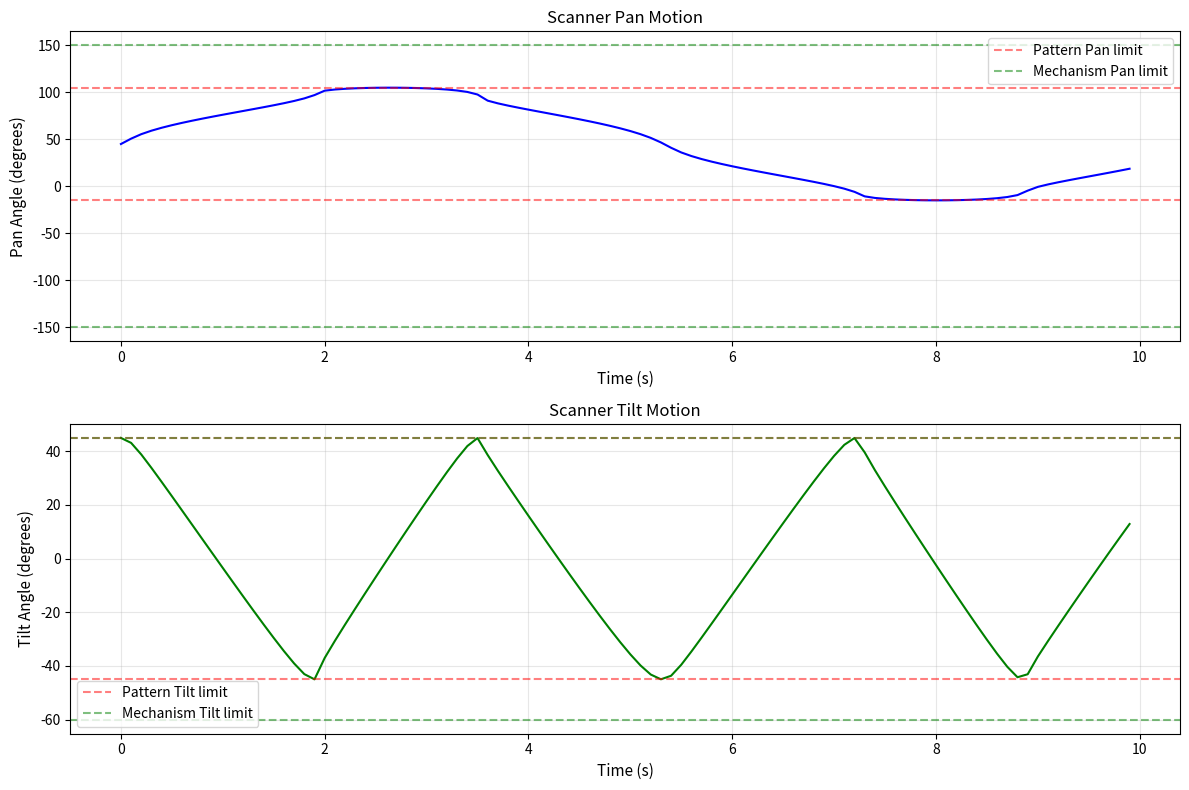
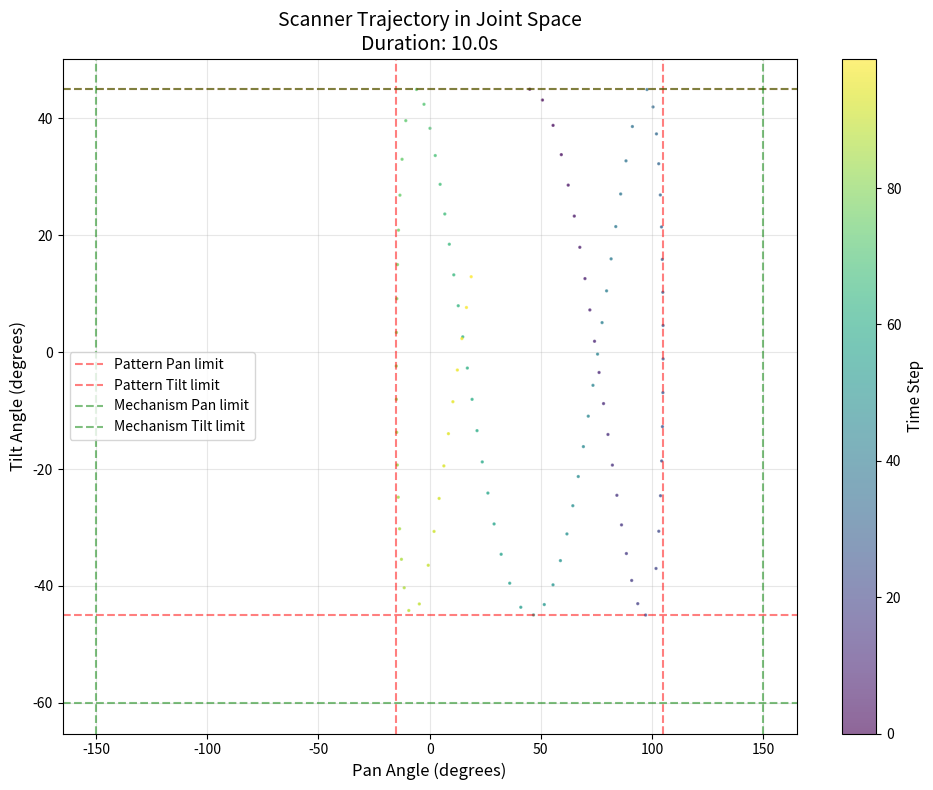
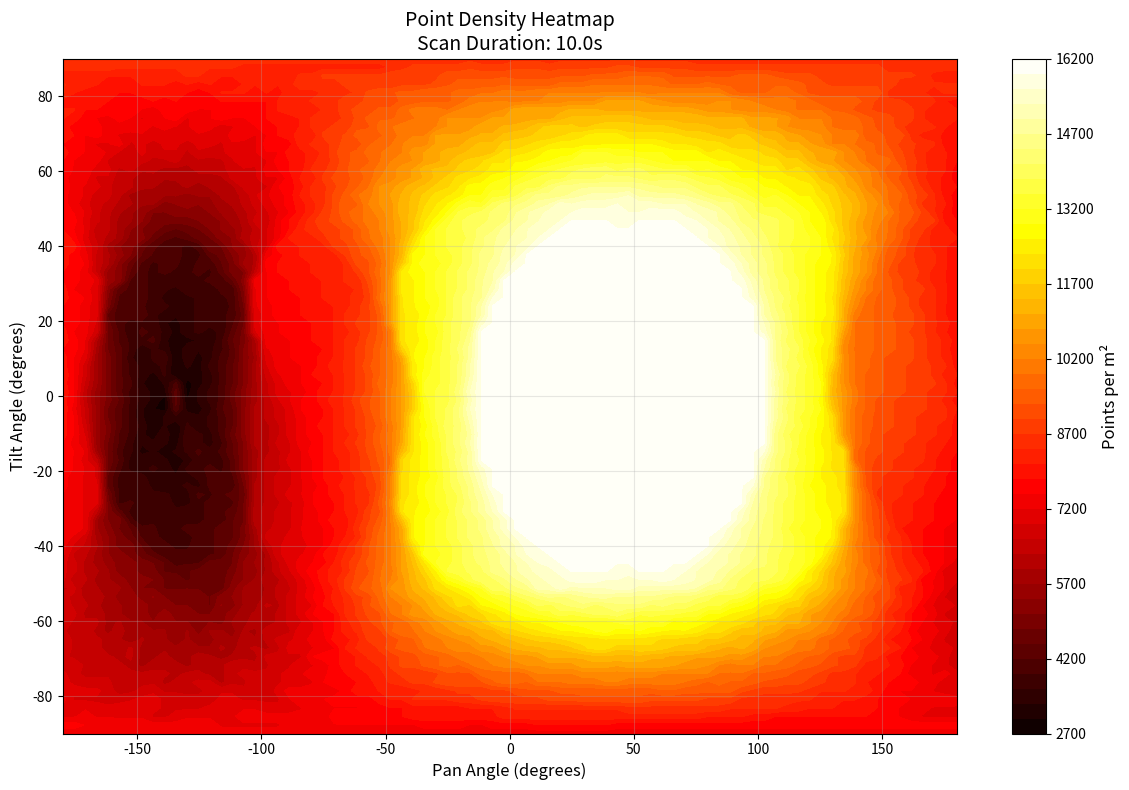
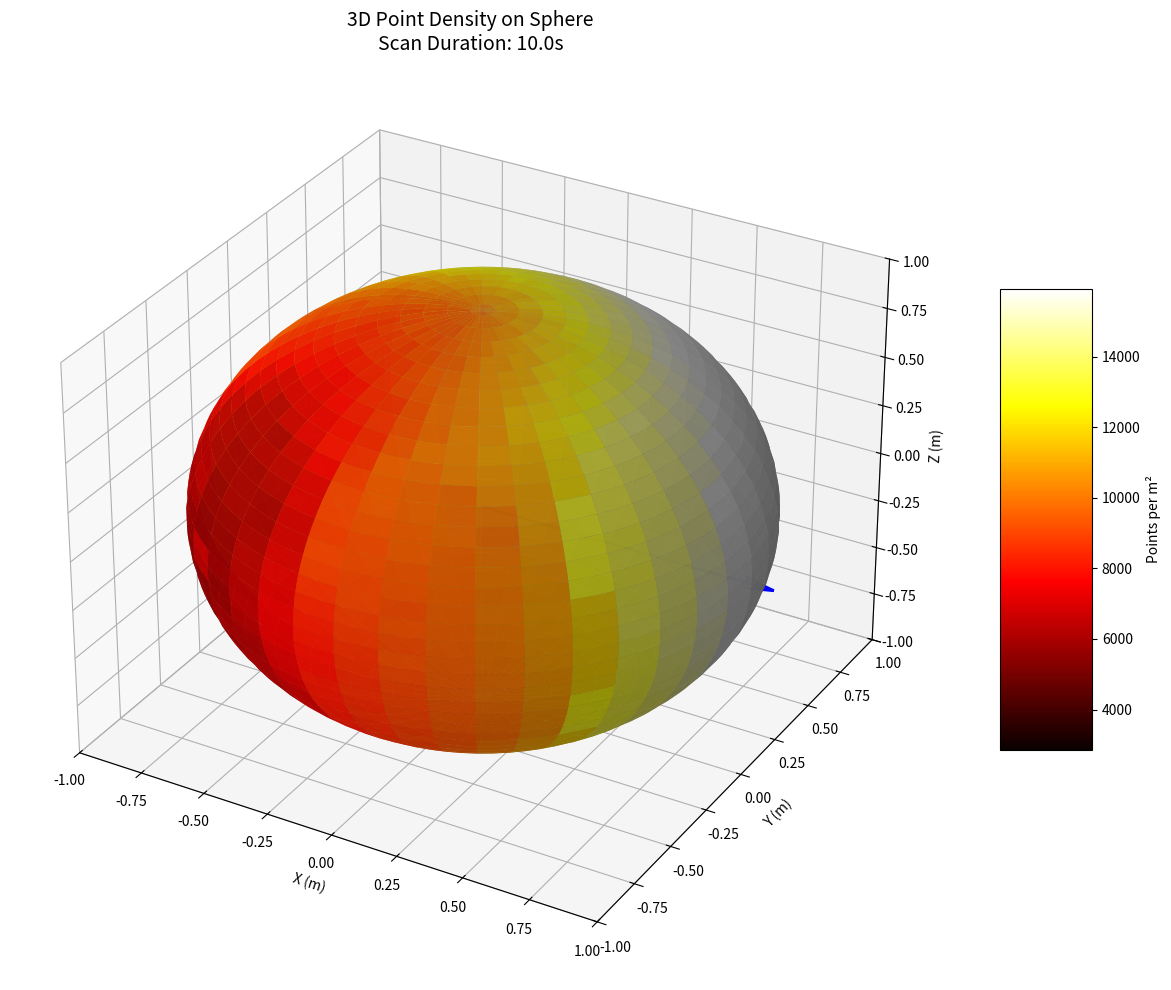

The script that saved these images, in order:
import numpy as np
import matplotlib.pyplot as plt
from matplotlib import cm
from mpl_toolkits.mplot3d import Axes3D
import time

# ========================================
# Scanner Parameters (from C++ code)
# ========================================

V_TARGET = 1.0                          # Target velocity (rad/s)
PAN_MAX= 150.0 * np.pi / 180.0        # Max Pan angle (radians) 
TILT_MAX = 45.0 * np.pi / 180.0       # Max Tilt angle (radians)
PAN_MIN= -150.0 * np.pi / 180.0       # Min Pan angle (radians)
TILT_MIN = -60.0 * np.pi / 180.0      # Min Tilt angle (radians)
DELTA_1 = 60.0 * np.pi / 180.0         # Pattern Pan limit (radians)
DELTA_2 = 45.0 * np.pi / 180.0         # Pattern Tilt limit (radians)
OMEGA = 3.0 + np.sqrt(2) / 100.0       # Irrational frequency
SCAN_RATE = 10.0                        # Hz
LIDAR_FOV = 240.0 * np.pi / 180.0      # 240 degrees
LIDAR_POINTS = 683
ANGULAR_SPACING = 0.36 * np.pi / 180.0  # 0.36 degrees
SPHERE_RADIUS = 1.0                     # meters

# Focal point offsets (center of scanning pattern)
PHI_OFFSET = 45.0 * np.pi / 180.0       # Pan offset (radians) - default 0° (x+)
THETA_OFFSET = 0.0 * np.pi / 180.0     # Tilt offset (radians) - default 0°

# ========================================
# Parametric Scanning Functions
# ========================================

def f1(t):
    """Pan function with offset"""
    return PHI_OFFSET + DELTA_1 * np.sin(t)

def f2(t):
    """Tilt function with offset"""
    return THETA_OFFSET + (DELTA_2*2) * (np.cos(OMEGA * t) + 1.0) / 2.0 - DELTA_2

def calculate_speed(t, dt=0.001):
    """Calculate instantaneous speed along parametric curve"""
    df1 = (f1(t + dt) - f1(t)) / dt
    df2 = (f2(t + dt) - f2(t)) / dt
    return np.sqrt(df1**2 + df2**2)

def generate_trajectory(scan_duration):
    """
    Generate scanner trajectory over scan_duration seconds.
    Returns arrays of pan and tilt angles at 10Hz intervals.
    """
    n_samples = int(scan_duration * SCAN_RATE)
    pan_angles = np.zeros(n_samples)
    tilt_angles = np.zeros(n_samples)
    
    t_param = 0.0
    dt_sample = 1.0 / SCAN_RATE  # 0.1 seconds between samples
    
    for i in range(n_samples):
        # Record current position
        pan_angles[i] = f1(t_param)
        tilt_angles[i] = f2(t_param)
        
        # Advance parameter time for constant velocity
        current_speed = calculate_speed(t_param)
        if current_speed > 0.0:
            delta_s = V_TARGET * dt_sample
            delta_t_param = delta_s / current_speed
            t_param += delta_t_param
        else:
            t_param += dt_sample
    
    return pan_angles, tilt_angles

# ========================================
# Coordinate Transformations
# ========================================

def spherical_to_cartesian(phi, theta):
    """
    Convert spherical coordinates to Cartesian on unit sphere.
    phi: pan angle (rotation around Z)
    theta: tilt angle (elevation from XY plane)
    """
    x = np.cos(theta) * np.cos(phi)
    y = np.cos(theta) * np.sin(phi)
    z = np.sin(theta)
    return np.array([x, y, z])

def rotation_z(angle):
    """Rotation matrix around Z axis"""
    c, s = np.cos(angle), np.sin(angle)
    return np.array([
        [c, -s, 0],
        [s,  c, 0],
        [0,  0, 1]
    ])

def rotation_y(angle):
    """Rotation matrix around Y axis"""
    c, s = np.cos(angle), np.sin(angle)
    return np.array([
        [ c, 0, s],
        [ 0, 1, 0],
        [-s, 0, c]
    ])

def is_point_in_fov(point_query, pan_scanner, tilt_scanner):
    """
    Check if a point on the sphere is visible by the lidar at given scanner pose.
    
    point_query: [x, y, z] in world frame (on unit sphere)
    pan_scanner: current pan angle of scanner
    tilt_scanner: current tilt angle of scanner
    
    Returns: True if point is in lidar's FOV
    """
    # Transform point to lidar frame (inverse of scanner rotation)
    R_z_inv = rotation_z(-pan_scanner)
    R_y_inv = rotation_y(-tilt_scanner)
    point_lidar = R_y_inv @ R_z_inv @ point_query
    
    x_lidar = point_lidar[0]
    y_lidar = point_lidar[1]
    z_lidar = point_lidar[2]
    
    # Calculate angle in the XY scanning plane
    alpha = np.arctan2(y_lidar, x_lidar)
    
    # Check if within ±120° FOV
    fov_limit = LIDAR_FOV / 2.0  # ±120°
    in_fov = np.abs(alpha) <= fov_limit
    
    # Check if point is in front (optional, but reasonable)
    in_front = x_lidar > -0.5  # Allow some wraparound
    
    return in_fov and in_front

# ========================================
# Point Density Calculation
# ========================================

def calculate_point_density(phi_query, theta_query, scan_duration):
    """
    Calculate point density at a specific location on the sphere.
    
    phi_query: pan angle of query point (radians)
    theta_query: tilt angle of query point (radians)
    scan_duration: duration of scan (seconds)
    
    Returns: point density (points per square meter)
    """
    # Generate scanner trajectory
    pan_trajectory, tilt_trajectory = generate_trajectory(scan_duration)
    
    # Convert query point to Cartesian
    point_query = spherical_to_cartesian(phi_query, theta_query)
    
    # Count how many times this point is visible
    n_visible = 0
    for pan_scanner, tilt_scanner in zip(pan_trajectory, tilt_trajectory):
        if is_point_in_fov(point_query, pan_scanner, tilt_scanner):
            n_visible += 1
    
    # Calculate density
    # Area covered by one lidar ray on unit sphere
    delta_area = ANGULAR_SPACING  # For small angles on unit sphere
    density = n_visible / delta_area
    
    return density, n_visible

def calculate_density_grid(scan_duration, resolution=30):
    """
    Calculate point density over entire sphere surface.
    
    scan_duration: duration of scan (seconds)
    resolution: number of samples in each dimension
    
    Returns: phi_grid, theta_grid, density_grid
    """
    # Create grid of pan and tilt angles
    phi_range = np.linspace(-np.pi, np.pi, resolution)
    theta_range = np.linspace(-np.pi/2, np.pi/2, resolution)
    
    phi_grid, theta_grid = np.meshgrid(phi_range, theta_range)
    density_grid = np.zeros_like(phi_grid)
    
    # Generate trajectory once
    pan_trajectory, tilt_trajectory = generate_trajectory(scan_duration)
    
    print(f"Calculating density grid ({resolution}x{resolution} points)...")
    start_time = time.time()
    
    # Calculate density for each grid point
    total_points = resolution * resolution
    for i in range(resolution):
        for j in range(resolution):
            phi_q = phi_grid[i, j]
            theta_q = theta_grid[i, j]
            
            # Convert to Cartesian
            point_query = spherical_to_cartesian(phi_q, theta_q)
            
            # Count visible instances
            n_visible = 0
            for pan_scanner, tilt_scanner in zip(pan_trajectory, tilt_trajectory):
                if is_point_in_fov(point_query, pan_scanner, tilt_scanner):
                    n_visible += 1
            
            # Calculate density
            delta_area = ANGULAR_SPACING
            density_grid[i, j] = n_visible / delta_area
        
        # Progress indicator
        if (i + 1) % 5 == 0:
            elapsed = time.time() - start_time
            progress = ((i + 1) * resolution) / total_points * 100
            print(f"  Progress: {progress:.1f}% ({elapsed:.1f}s elapsed)")
    
    elapsed = time.time() - start_time
    print(f"Calculation complete in {elapsed:.1f}s")
    
    return phi_grid, theta_grid, density_grid

# ========================================
# Visualization Functions
# ========================================

def visualize_density_heatmap(phi_grid, theta_grid, density_grid, scan_duration):
    """2D heatmap visualization of point density"""
    fig, ax = plt.subplots(figsize=(12, 8))
    
    im = ax.contourf(phi_grid * 180/np.pi, theta_grid * 180/np.pi, 
                     density_grid, levels=50, cmap='hot')
    
    ax.set_xlabel('Pan Angle (degrees)', fontsize=12)
    ax.set_ylabel('Tilt Angle (degrees)', fontsize=12)
    ax.set_title(f'Point Density Heatmap\nScan Duration: {scan_duration}s', fontsize=14)
    ax.grid(True, alpha=0.3)
    
    cbar = plt.colorbar(im, ax=ax)
    cbar.set_label('Points per m²', fontsize=12)
    
    plt.tight_layout()
    return fig

def visualize_density_3d_sphere(phi_grid, theta_grid, density_grid, scan_duration):
    """3D sphere visualization with density as color"""
    fig = plt.figure(figsize=(14, 10))
    ax = fig.add_subplot(111, projection='3d')
    
    # Convert to Cartesian coordinates
    x = SPHERE_RADIUS * np.cos(theta_grid) * np.cos(phi_grid)
    y = SPHERE_RADIUS * np.cos(theta_grid) * np.sin(phi_grid)
    z = SPHERE_RADIUS * np.sin(theta_grid)
    
    # Normalize density for color mapping
    norm_density = density_grid / np.max(density_grid) if np.max(density_grid) > 0 else density_grid
    
    # Plot surface
    surf = ax.plot_surface(x, y, z, facecolors=cm.hot(norm_density),
                           linewidth=0, antialiased=True, alpha=0.9)
    
    # x+ indicator arrow
    ax.quiver(0, 0, 0, SPHERE_RADIUS + 0.1, 0, 0, color='blue', arrow_length_ratio=0.1, linewidth=2)
    
    ax.set_xlabel('X (m)', fontsize=10)
    ax.set_ylabel('Y (m)', fontsize=10)
    ax.set_zlabel('Z (m)', fontsize=10)
    ax.set_title(f'3D Point Density on Sphere\nScan Duration: {scan_duration}s', fontsize=14)
    
    # Add colorbar
    m = cm.ScalarMappable(cmap=cm.hot)
    m.set_array(density_grid)
    cbar = plt.colorbar(m, ax=ax, shrink=0.5, aspect=5)
    cbar.set_label('Points per m²', fontsize=10)
    
    # Set equal aspect ratio
    max_range = SPHERE_RADIUS
    ax.set_xlim([-max_range, max_range])
    ax.set_ylim([-max_range, max_range])
    ax.set_zlim([-max_range, max_range])
    
    plt.tight_layout()
    return fig

def visualize_trajectory(scan_duration):
    """Visualize the scanner trajectory in pan-tilt space"""
    pan_trajectory, tilt_trajectory = generate_trajectory(scan_duration)
    
    fig, (ax1, ax2) = plt.subplots(2, 1, figsize=(12, 8))
    
    time_points = np.arange(len(pan_trajectory)) / SCAN_RATE
    
    # Pan angle over time
    ax1.plot(time_points, pan_trajectory * 180/np.pi, 'b-', linewidth=1.5)
    ax1.set_xlabel('Time (s)', fontsize=11)
    ax1.set_ylabel('Pan Angle (degrees)', fontsize=11)
    ax1.set_title('Scanner Pan Motion', fontsize=12)
    ax1.grid(True, alpha=0.3)
    ax1.axhline(y=(DELTA_1+PHI_OFFSET)*180/np.pi, color='r', linestyle='--', alpha=0.5, label='Pattern Pan limit')
    ax1.axhline(y=(-DELTA_1+PHI_OFFSET)*180/np.pi, color='r', linestyle='--', alpha=0.5)
    # mechanism limits
    ax1.axhline(y=PAN_MAX*180/np.pi, color='g', linestyle='--', alpha=0.5, label='Mechanism Pan limit')
    ax1.axhline(y=PAN_MIN*180/np.pi, color='g', linestyle='--', alpha=0.5)
    ax1.legend()
    
    # Tilt angle over time
    ax2.plot(time_points, tilt_trajectory * 180/np.pi, 'g-', linewidth=1.5)
    ax2.set_xlabel('Time (s)', fontsize=11)
    ax2.set_ylabel('Tilt Angle (degrees)', fontsize=11)
    ax2.set_title('Scanner Tilt Motion', fontsize=12)
    ax2.grid(True, alpha=0.3)
    ax2.axhline(y=(DELTA_2+THETA_OFFSET)*180/np.pi, color='r', linestyle='--', alpha=0.5, label='Pattern Tilt limit')
    ax2.axhline(y=(-DELTA_2+THETA_OFFSET)*180/np.pi, color='r', linestyle='--', alpha=0.5)
    # mechanism limits
    ax2.axhline(y=TILT_MAX*180/np.pi, color='g', linestyle='--', alpha=0.5, label='Mechanism Tilt limit')
    ax2.axhline(y=TILT_MIN*180/np.pi, color='g', linestyle='--', alpha=0.5)
    ax2.legend()
    
    plt.tight_layout()
    return fig

def plot_trajectory_2d(scan_duration):
    """Plot 2D trajectory in pan-tilt space"""
    pan_trajectory, tilt_trajectory = generate_trajectory(scan_duration)
    
    fig, ax = plt.subplots(figsize=(10, 8))
    
    # Plot trajectory with color gradient for time
    points = ax.scatter(pan_trajectory * 180/np.pi, tilt_trajectory * 180/np.pi,
                       c=np.arange(len(pan_trajectory)), cmap='viridis',
                       s=2, alpha=0.6)
    
    ax.set_xlabel('Pan Angle (degrees)', fontsize=12)
    ax.set_ylabel('Tilt Angle (degrees)', fontsize=12)
    ax.set_title(f'Scanner Trajectory in Joint Space\nDuration: {scan_duration}s', fontsize=14)
    ax.grid(True, alpha=0.3)
    
    # Add limits
    ax.axvline(x=(DELTA_1+PHI_OFFSET) *180/np.pi, color='r', linestyle='--', alpha=0.5, label='Pattern Pan limit')
    ax.axvline(x=(-DELTA_1+PHI_OFFSET) *180/np.pi, color='r', linestyle='--', alpha=0.5)
    ax.axhline(y=(DELTA_2+THETA_OFFSET) *180/np.pi, color='r', linestyle='--', alpha=0.5, label='Pattern Tilt limit')
    ax.axhline(y=(-DELTA_2+THETA_OFFSET) *180/np.pi, color='r', linestyle='--', alpha=0.5)
    # mechanism limits
    ax.axvline(x=PAN_MAX*180/np.pi, color='g', linestyle='--', alpha=0.5, label='Mechanism Pan limit')
    ax.axvline(x=PAN_MIN*180/np.pi, color='g', linestyle='--', alpha=0.5)
    ax.axhline(y=TILT_MAX*180/np.pi, color='g', linestyle='--', alpha=0.5, label='Mechanism Tilt limit')
    ax.axhline(y=TILT_MIN*180/np.pi, color='g', linestyle='--', alpha=0.5)
    ax.legend()

    cbar = plt.colorbar(points, ax=ax)
    cbar.set_label('Time Step', fontsize=11)
    
    plt.tight_layout()
    return fig

# ========================================
# Main Execution
# ========================================

if __name__ == "__main__":

    #test if our offsets are within mechanism limits when combined with pattern limits
    assert (PHI_OFFSET + DELTA_1) <= PAN_MAX, "Pan offset + pattern limit exceeds mechanism max by " + str((PHI_OFFSET + DELTA_1 - PAN_MAX)*180/np.pi) + "°"
    assert (PHI_OFFSET - DELTA_1) >= PAN_MIN, "Pan offset - pattern limit exceeds mechanism min by " + str((PHI_OFFSET - DELTA_1 - PAN_MIN)*180/np.pi) + "°"
    assert (THETA_OFFSET + DELTA_2) <= TILT_MAX, "Tilt offset + pattern limit exceeds mechanism max by " + str((THETA_OFFSET + DELTA_2 - TILT_MAX)*180/np.pi) + "°"
    assert (THETA_OFFSET - DELTA_2) >= TILT_MIN, "Tilt offset - pattern limit exceeds mechanism min by " + str((THETA_OFFSET - DELTA_2 - TILT_MIN)*180/np.pi) + "°"
    print("=" * 60)
    print("3D Lidar Scanner Point Density Simulator")
    print("=" * 60)
    print(f"Scanner Parameters:")
    print(f"  Target velocity: {V_TARGET} rad/s")
    print(f"  Pattern Pan Max limit: {(DELTA_1+PHI_OFFSET)*180/np.pi:.1f}°")
    print(f"  Pattern Pan Min limit: {(-DELTA_1+PHI_OFFSET)*180/np.pi:.1f}°")
    print(f"  Pattern Tilt Max limit: {(DELTA_2+THETA_OFFSET)*180/np.pi:.1f}°")
    print(f"  Pattern Tilt Min limit: {(-DELTA_2+THETA_OFFSET)*180/np.pi:.1f}°")
    print(f"  Lidar FOV: {LIDAR_FOV*180/np.pi:.0f}°")
    print(f"  Lidar points: {LIDAR_POINTS}")
    print(f"  Scan rate: {SCAN_RATE} Hz")
    print(f"  Focal point: Pan={PHI_OFFSET*180/np.pi:.1f}°, Tilt={THETA_OFFSET*180/np.pi:.1f}°")
    print("=" * 60)
    
    # Test parameters
    SCAN_DURATION = 10.0  # seconds
    GRID_RESOLUTION = 80  # Higher = more detailed but slower
    
    # 1. Visualize trajectory
    print("\n1. Generating trajectory visualization...")
    fig_traj = visualize_trajectory(SCAN_DURATION)
    fig_traj2d = plot_trajectory_2d(SCAN_DURATION)
    
    # 2. Calculate density at a specific point (example)
    print("\n2. Calculating density at specific point (0°, 0°)...")
    phi_test = 0.0  # degrees
    theta_test = 0.0  # degrees
    density, n_visible = calculate_point_density(
        phi_test * np.pi/180, 
        theta_test * np.pi/180, 
        SCAN_DURATION
    )
    print(f"   Point (pan={phi_test}°, tilt={theta_test}°):")
    print(f"   Visible {n_visible} times")
    print(f"   Density: {density:.2f} points/m²")
    
    # 3. Calculate full density grid
    print(f"\n3. Calculating full density grid...")
    phi_grid, theta_grid, density_grid = calculate_density_grid(
        SCAN_DURATION, 
        resolution=GRID_RESOLUTION
    )
    
    print(f"\n   Statistics:")
    print(f"   Max density: {np.max(density_grid):.2f} points/m²")
    print(f"   Min density: {np.min(density_grid):.2f} points/m²")
    print(f"   Mean density: {np.mean(density_grid):.2f} points/m²")
    print(f"   Std density: {np.std(density_grid):.2f} points/m²")
    
    # 4. Create visualizations
    print("\n4. Creating visualizations...")
    fig_heatmap = visualize_density_heatmap(phi_grid, theta_grid, density_grid, SCAN_DURATION)
    fig_3d = visualize_density_3d_sphere(phi_grid, theta_grid, density_grid, SCAN_DURATION)
    
    print("\n" + "=" * 60)
    print("Visualization complete! Close figures to exit.")
    print("=" * 60)
    
    plt.show()